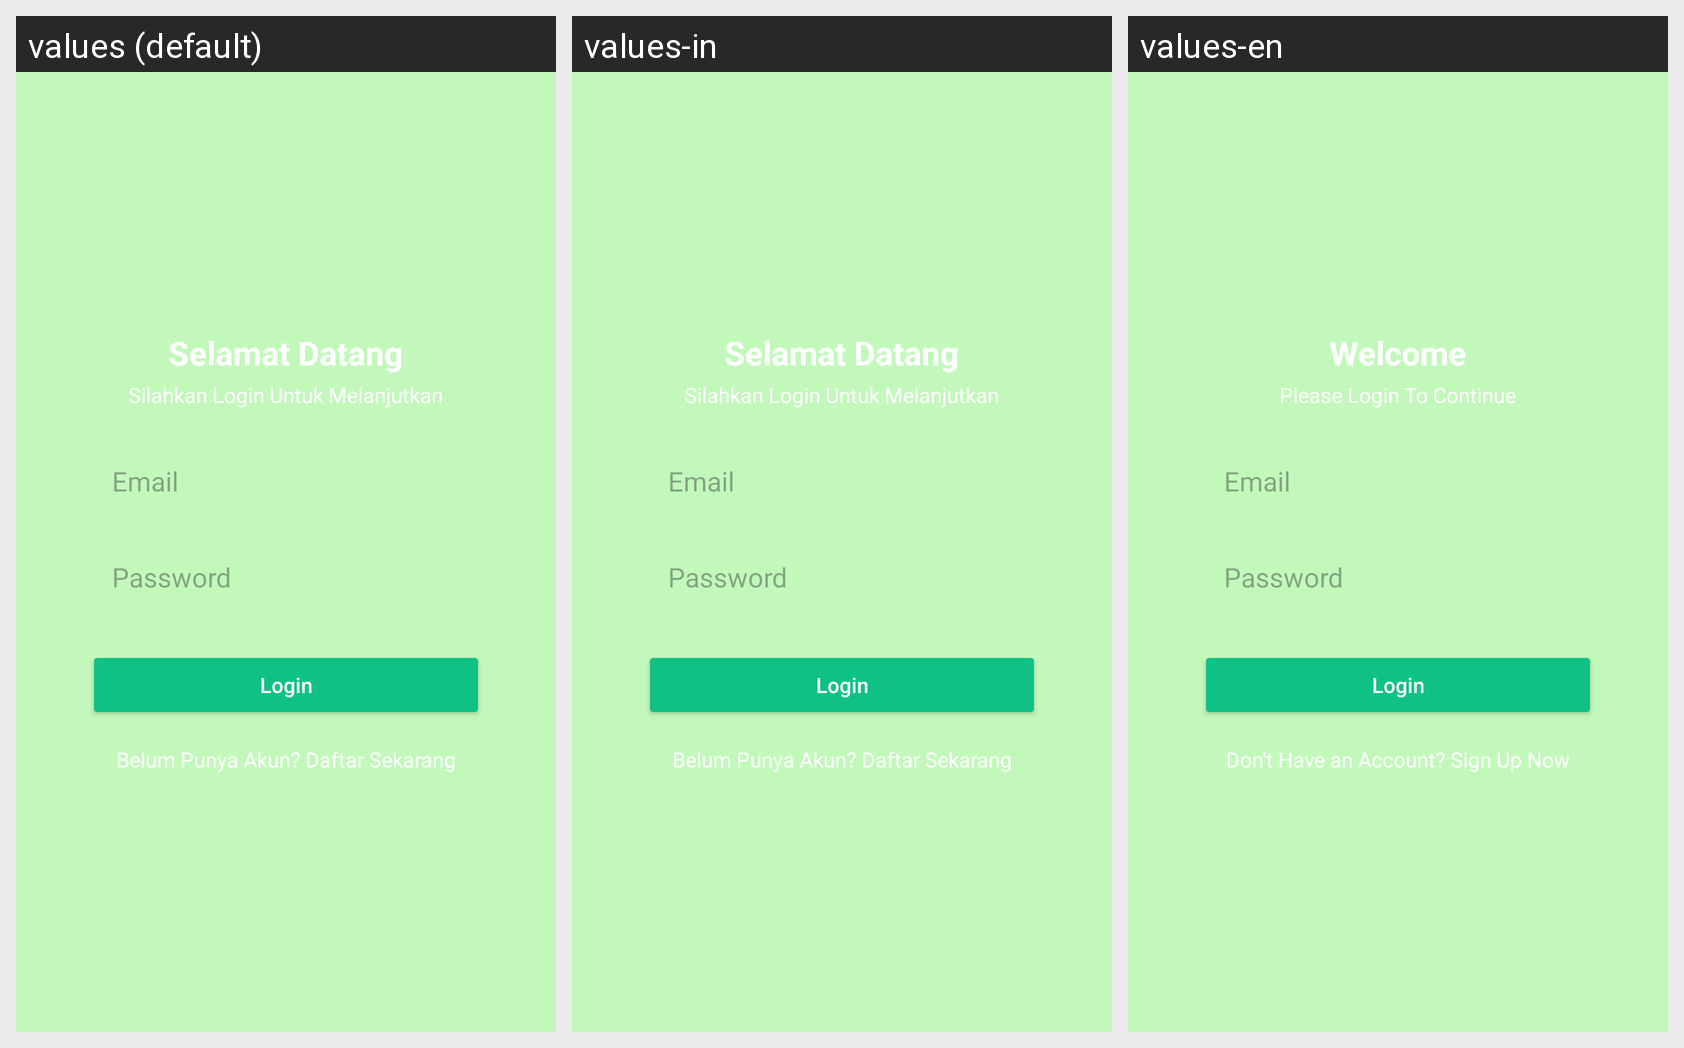

Locale-by-locale string values for the Android screen shown in this grid:
Android screen res/layout/activity_login.xml rendered under 3 locales, left to right: values (default), values-in, values-en. Device: Nexus 5 (rendered at 1080×1920; each locale shown at half size, 540×960, under a caption strip naming it); theme Theme.Laundry.
Strings drawn on this screen, with the default value and each locale's value (text and hints the layout hard-codes, and strings that could not be matched under every locale, appear in the picture but are not listed):

slmtdtg
  values: Selamat Datang
  values-in: Selamat Datang
  values-en: Welcome

slum
  values: Silahkan Login Untuk Melanjutkan
  values-in: Silahkan Login Untuk Melanjutkan
  values-en: Please Login To Continue

bpads
  values: Belum Punya Akun? Daftar Sekarang
  values-in: Belum Punya Akun? Daftar Sekarang
  values-en: Don't Have an Account? Sign Up Now
